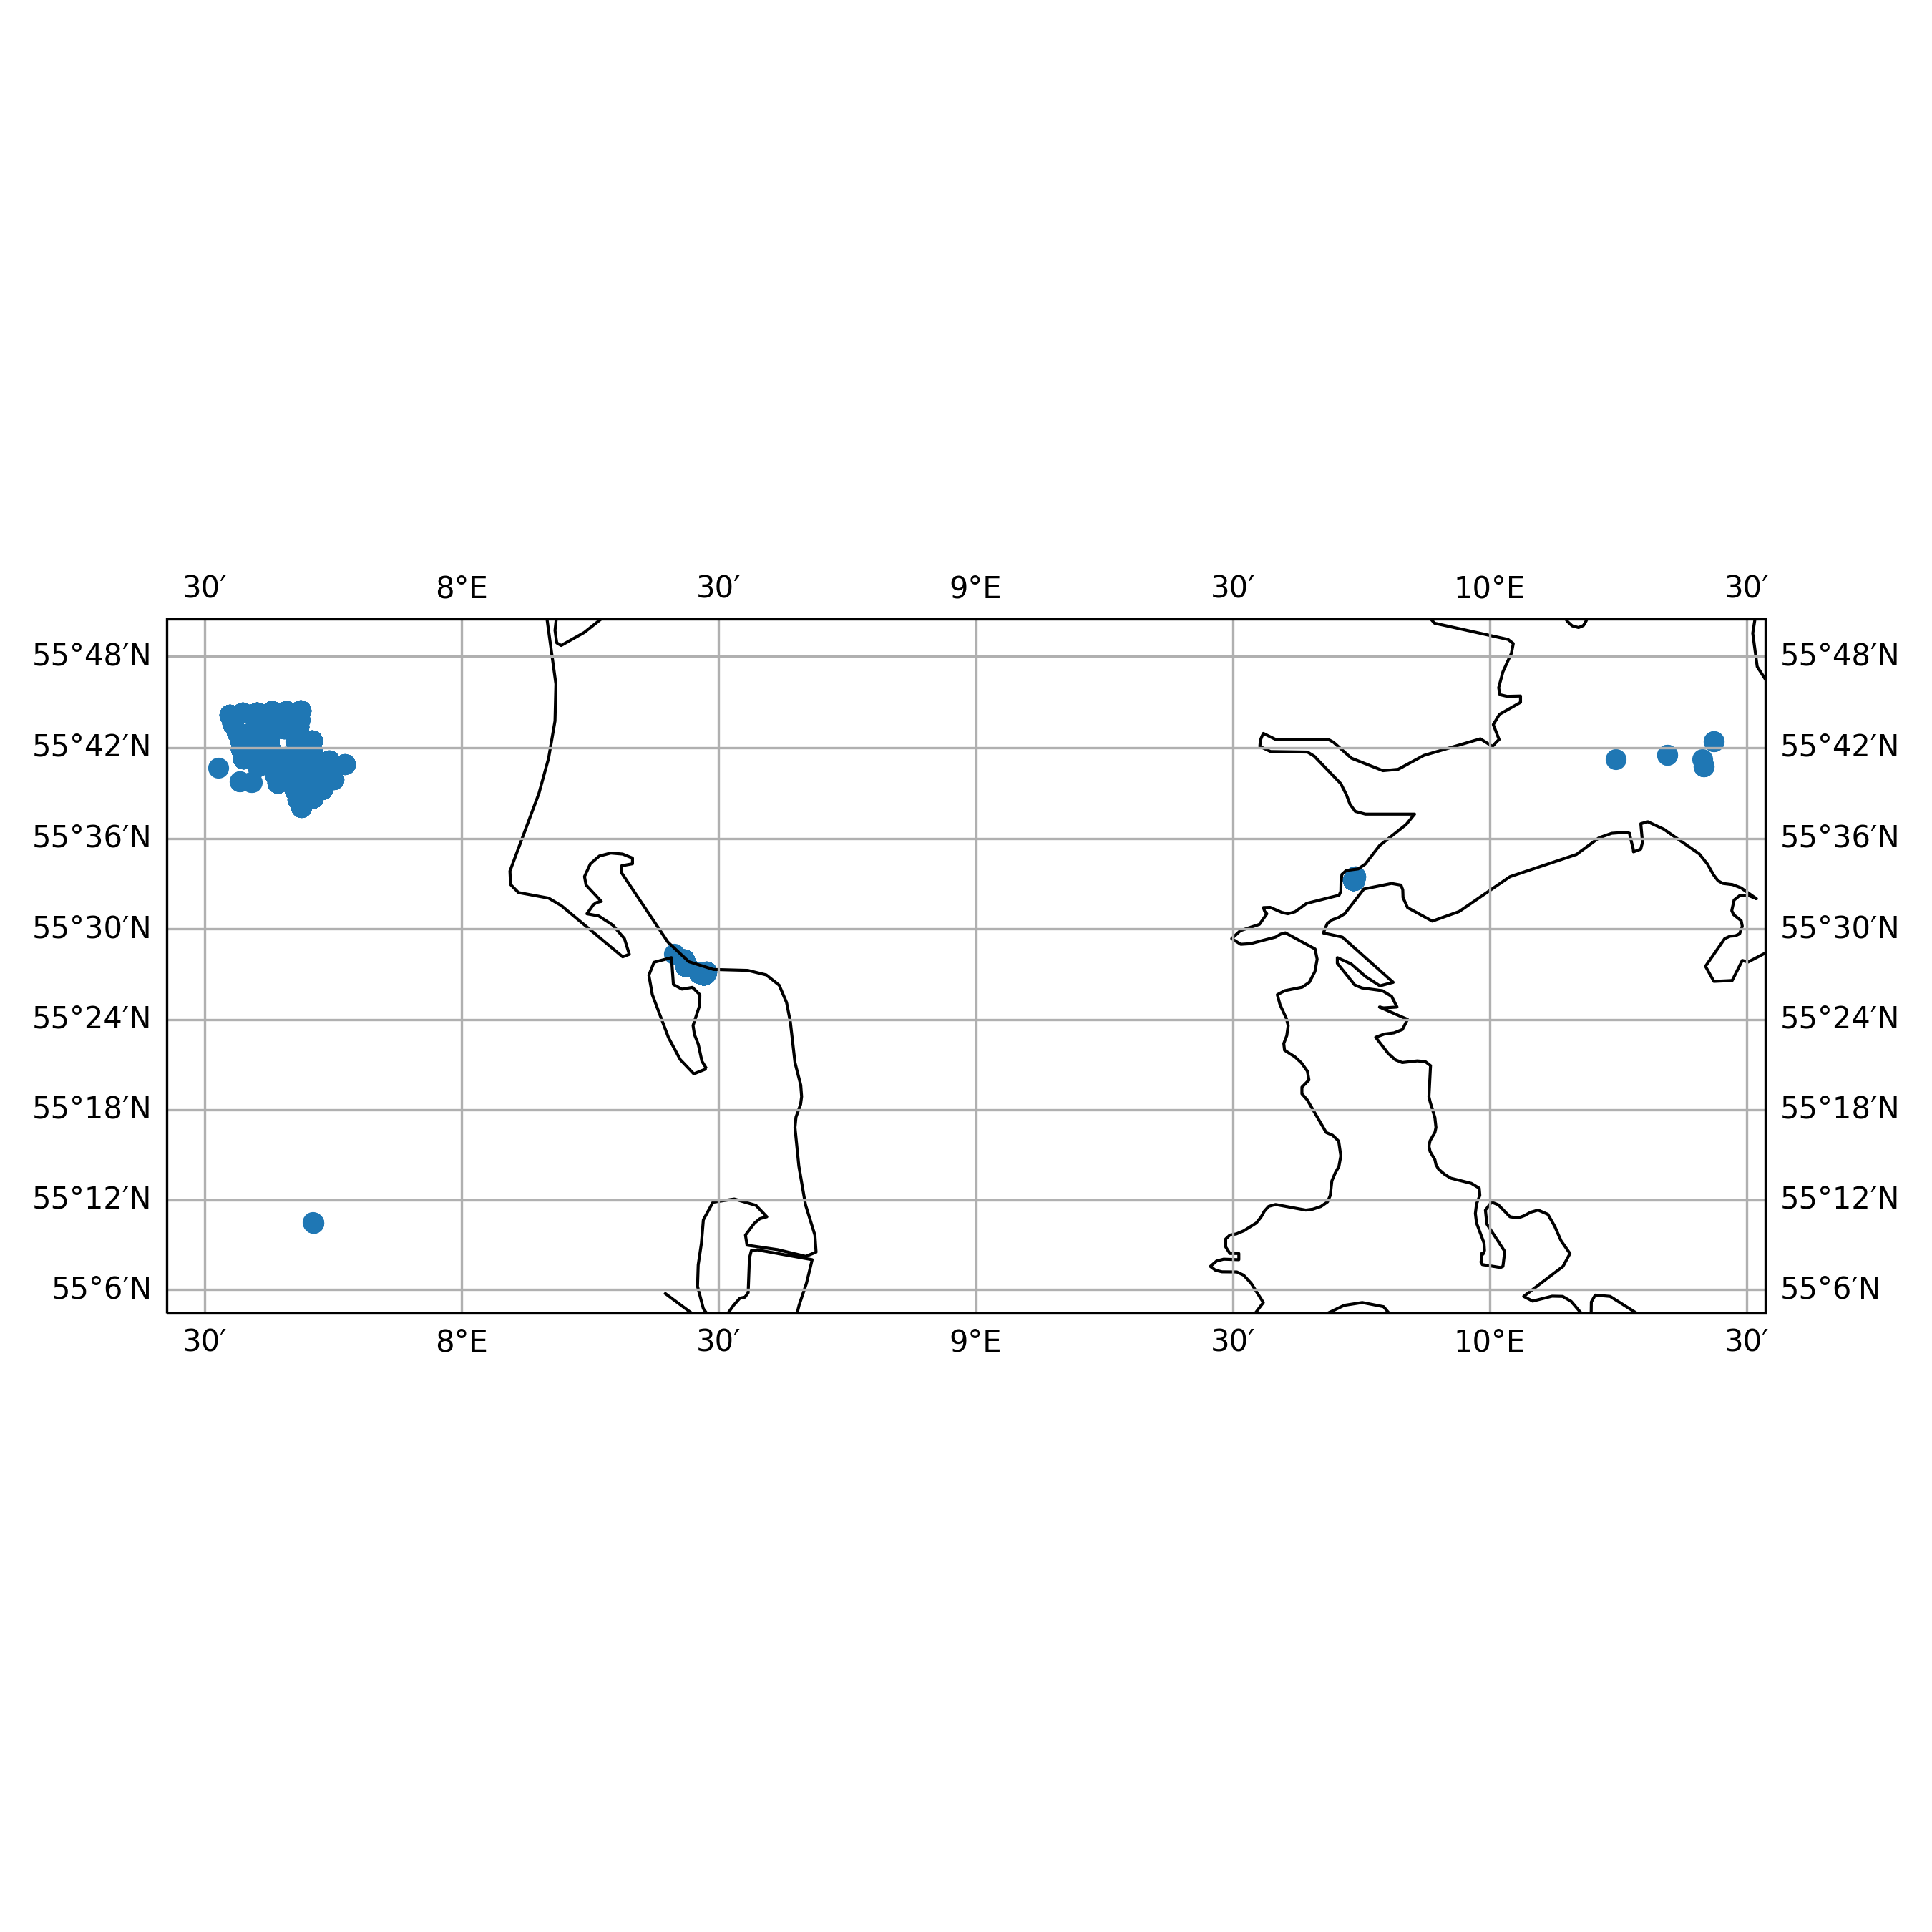

Source data for this figure (header and first rows):
timestamp, epoch, latitude, longitude, speed, heading, course, status
2016-09-05 02:03:22+00:00, 1473041002, 55.46, 8.436, 0.0, 4.0, 181.0, 1
2016-09-05 03:09:24+00:00, 1473044964, 55.46, 8.436, 0.0, 4.0, 192.0, 1
2016-09-05 04:15:26+00:00, 1473048926, 55.46, 8.436, 0.0, 5.0, 359.0, 1
2016-09-05 06:03:29+00:00, 1473055409, 55.46, 8.436, 0.0, 5.0, 119.0, 1
2016-09-05 07:06:29+00:00, 1473059189, 55.46, 8.436, 0.0, 5.0, 206.0, 1
2016-09-05 10:15:37+00:00, 1473070537, 55.46, 8.436, 0.0, 4.0, 58.0, 1
2016-09-05 13:03:43+00:00, 1473080623, 55.46, 8.436, 0.0, 5.0, 257.0, 1
2016-09-05 15:09:46+00:00, 1473088186, 55.46, 8.436, 0.0, 5.0, 326.0, 1
2016-09-05 18:18:50+00:00, 1473099530, 55.46, 8.436, 0.0, 5.0, 270.0, 1
2016-09-05 20:03:56+00:00, 1473105836, 55.46, 8.436, 0.0, 5.0, 86.0, 1
2016-09-06 01:19:04+00:00, 1473124744, 55.46, 8.436, 0.0, 5.0, 334.0, 1
2016-09-06 03:04:09+00:00, 1473131049, 55.46, 8.436, 0.0, 5.0, 150.0, 1
2016-09-06 06:13:13+00:00, 1473142393, 55.46, 8.436, 0.0, 5.0, 262.0, 1
2016-09-06 11:19:22+00:00, 1473160762, 55.46, 8.436, 0.0, 5.0, 219.0, 1
2016-09-06 13:10:29+00:00, 1473167429, 55.46, 8.436, 0.0, 5.0, 166.0, 1
2016-09-06 17:01:34+00:00, 1473181294, 55.46, 8.436, 0.0, 5.0, 250.0, 1
2016-09-06 19:07:37+00:00, 1473188857, 55.46, 8.436, 0.0, 5.0, 321.0, 1
2016-09-06 21:13:41+00:00, 1473196421, 55.46, 8.436, 0.0, 5.0, 67.0, 1
2016-09-07 00:01:46+00:00, 1473206506, 55.46, 8.436, 0.0, 5.0, 110.0, 1
2016-09-07 02:07:49+00:00, 1473214069, 55.46, 8.436, 0.0, 5.0, 333.0, 1
2016-09-07 05:16:58+00:00, 1473225418, 55.46, 8.436, 0.0, 5.0, 110.0, 1
2016-09-07 09:08:03+00:00, 1473239283, 55.46, 8.436, 0.0, 5.0, 144.0, 1
2016-09-07 10:11:06+00:00, 1473243066, 55.46, 8.436, 0.0, 5.0, 59.0, 1
2016-09-07 12:17:10+00:00, 1473250630, 55.46, 8.436, 0.0, 5.0, 3.0, 1
2016-09-07 21:02:25+00:00, 1473282145, 55.46, 8.436, 0.0, 5.0, 287.0, 1
2016-09-07 22:05:29+00:00, 1473285929, 55.46, 8.436, 0.0, 5.0, 56.0, 1
2016-09-08 05:05:41+00:00, 1473311141, 55.46, 8.436, 0.0, 5.0, 111.0, 1
2016-09-08 11:02:52+00:00, 1473332572, 55.46, 8.436, 0.0, 5.0, 64.0, 1
2016-09-08 13:08:56+00:00, 1473340136, 55.46, 8.436, 0.0, 5.0, 221.0, 1
2016-09-08 21:12:13+00:00, 1473369133, 55.46, 8.436, 0.0, 5.0, 316.0, 1
2016-09-08 22:15:14+00:00, 1473372914, 55.46, 8.436, 0.0, 5.0, 68.0, 1
2016-09-09 00:00:18+00:00, 1473379218, 55.46, 8.436, 0.0, 5.0, 270.0, 1
2016-09-09 01:03:19+00:00, 1473382999, 55.46, 8.436, 0.0, 5.0, 257.0, 1
2016-09-09 03:09:22+00:00, 1473390562, 55.46, 8.436, 0.0, 5.0, 163.0, 1
2016-09-09 04:12:26+00:00, 1473394346, 55.46, 8.436, 0.0, 5.0, 71.0, 1
2016-09-09 06:18:30+00:00, 1473401910, 55.46, 8.436, 0.0, 4.0, 268.0, 1
2016-09-09 11:12:39+00:00, 1473419559, 55.46, 8.436, 0.0, 5.0, 68.0, 1
2016-09-09 14:00:45+00:00, 1473429645, 55.46, 8.436, 0.0, 5.0, 327.0, 1
2016-09-09 18:12:54+00:00, 1473444774, 55.46, 8.436, 0.0, 5.0, 353.0, 1
2016-09-09 21:00:58+00:00, 1473454858, 55.46, 8.436, 0.0, 5.0, 328.0, 1
2016-09-09 23:07:01+00:00, 1473462421, 55.46, 8.436, 0.0, 5.0, 137.0, 1
2016-09-10 09:16:19+00:00, 1473498979, 55.46, 8.436, 0.0, 5.0, 174.0, 1
2016-09-10 11:01:24+00:00, 1473505284, 55.46, 8.436, 0.0, 5.0, 290.0, 1
2016-09-10 16:19:36+00:00, 1473524376, 55.46, 8.436, 0.0, 5.0, 352.0, 1
2016-09-10 19:07:41+00:00, 1473534461, 55.46, 8.436, 0.0, 5.0, 184.0, 1
2016-09-10 20:10:42+00:00, 1473538242, 55.46, 8.436, 0.0, 5.0, 31.0, 1
2016-09-10 21:13:45+00:00, 1473542025, 55.46, 8.436, 0.0, 5.0, 273.0, 1
2016-09-10 22:16:46+00:00, 1473545806, 55.46, 8.436, 0.0, 5.0, 116.0, 1
2016-09-10 23:19:50+00:00, 1473549590, 55.46, 8.436, 0.0, 5.0, 251.0, 1
2016-09-11 01:04:51+00:00, 1473555891, 55.46, 8.436, 0.0, 5.0, 22.0, 1
2016-09-11 02:07:54+00:00, 1473559674, 55.46, 8.436, 0.0, 5.0, 324.0, 1
2016-09-11 03:10:55+00:00, 1473563455, 55.46, 8.436, 0.0, 5.0, 117.0, 1
2016-09-11 10:11:09+00:00, 1473588669, 55.46, 8.436, 0.0, 4.0, 307.0, 1
2016-09-11 20:20:31+00:00, 1473625231, 55.46, 8.436, 0.0, 5.0, 91.0, 1
2016-09-11 21:02:32+00:00, 1473627752, 55.46, 8.436, 0.0, 5.0, 294.0, 1
2016-09-11 22:05:31+00:00, 1473631531, 55.46, 8.436, 0.0, 5.0, 292.0, 1
2016-09-11 23:14:37+00:00, 1473635677, 55.46, 8.436, 0.0, 5.0, 247.0, 1
2016-09-12 00:20:39+00:00, 1473639639, 55.46, 8.436, 0.0, 5.0, 192.0, 1
2016-09-12 01:08:41+00:00, 1473642521, 55.46, 8.436, 0.0, 5.0, 212.0, 1
2016-09-12 02:11:40+00:00, 1473646300, 55.46, 8.436, 0.0, 5.0, 239.0, 1
... 5,902 more rows
